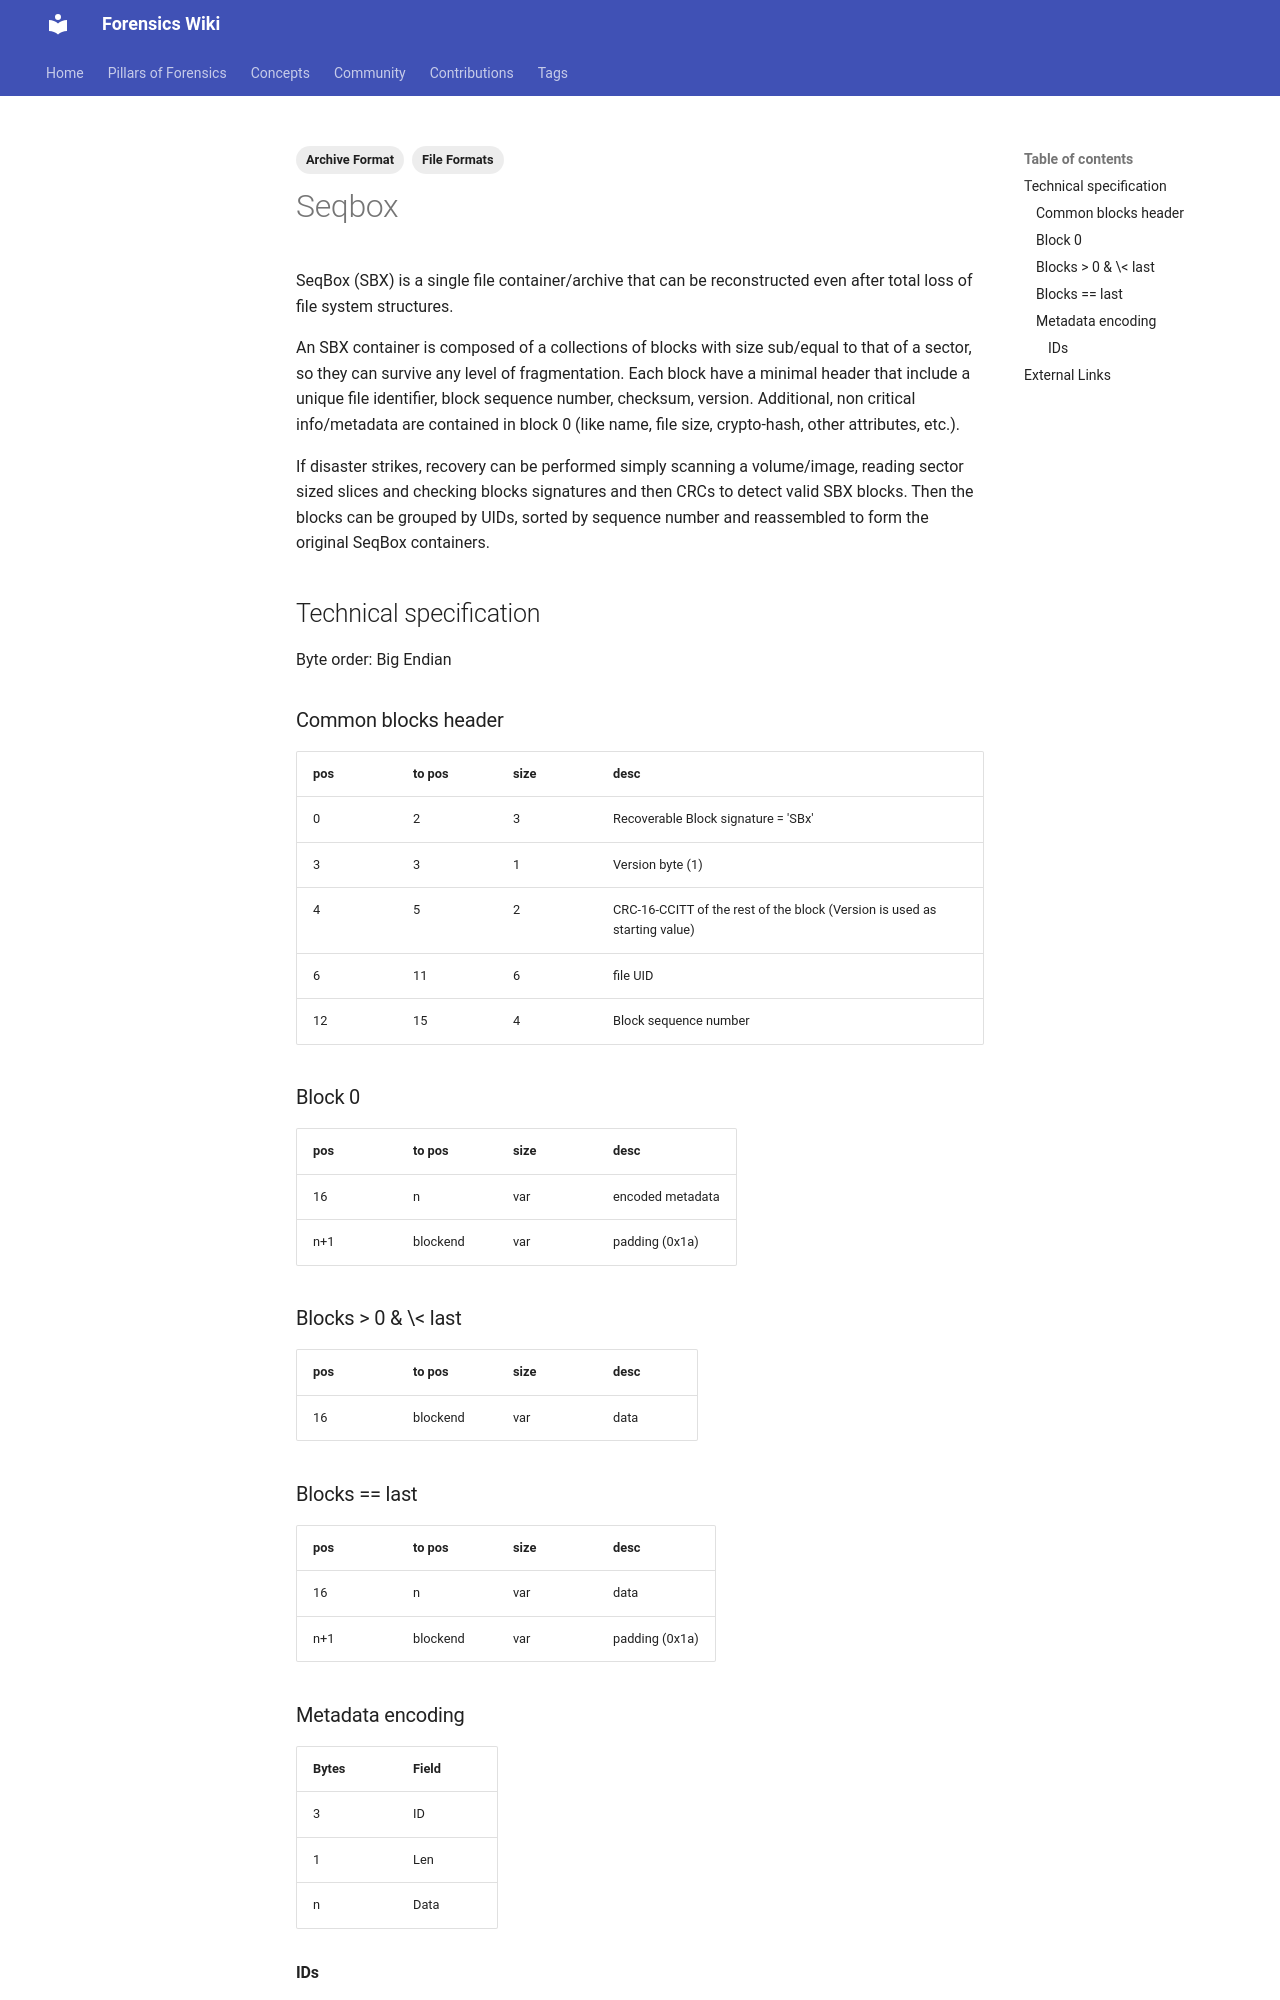

repository: forensicswiki/wiki · page: seqbox/index.html · generator: mkdocs

---
tags:
  - Archive Format
  - File Formats
---
SeqBox (SBX) is a single file container/archive that can be
reconstructed even after total loss of file system structures.

An SBX container is composed of a collections of blocks with size
sub/equal to that of a sector, so they can survive any level of
fragmentation. Each block have a minimal header that include a unique
file identifier, block sequence number, checksum, version. Additional,
non critical info/metadata are contained in block 0 (like name, file
size, crypto-hash, other attributes, etc.).

If disaster strikes, recovery can be performed simply scanning a
volume/image, reading sector sized slices and checking blocks signatures
and then CRCs to detect valid SBX blocks. Then the blocks can be grouped
by UIDs, sorted by sequence number and reassembled to form the original
SeqBox containers.

## Technical specification

Byte order: Big Endian

### Common blocks header

| pos | to pos | size | desc |
| --- | --- | --- | --- |
| 0 | 2 | 3 | Recoverable Block signature = 'SBx' |
| 3 | 3 | 1 | Version byte (1) |
| 4 | 5 | 2 | CRC-16-CCITT of the rest of the block (Version is used as starting value) |
| 6 | 11 | 6 | file UID |
| 12 | 15 | 4 | Block sequence number |

### Block 0

| pos | to pos | size | desc |
| --- | --- | --- | --- |
| 16 | n | var | encoded metadata |
| n+1 | blockend | var | padding (0x1a) |

### Blocks \> 0 &amp; \< last

| pos | to pos | size | desc |
| --- | --- | --- | --- |
| 16 | blockend | var | data |

### Blocks == last

| pos | to pos | size | desc |
| --- | --- | --- | --- |
| 16 | n | var | data |
| n+1 | blockend | var | padding (0x1a) |

### Metadata encoding

| Bytes | Field |
| --- | --- |
| 3 | ID |
| 1 | Len |
| n | Data |
